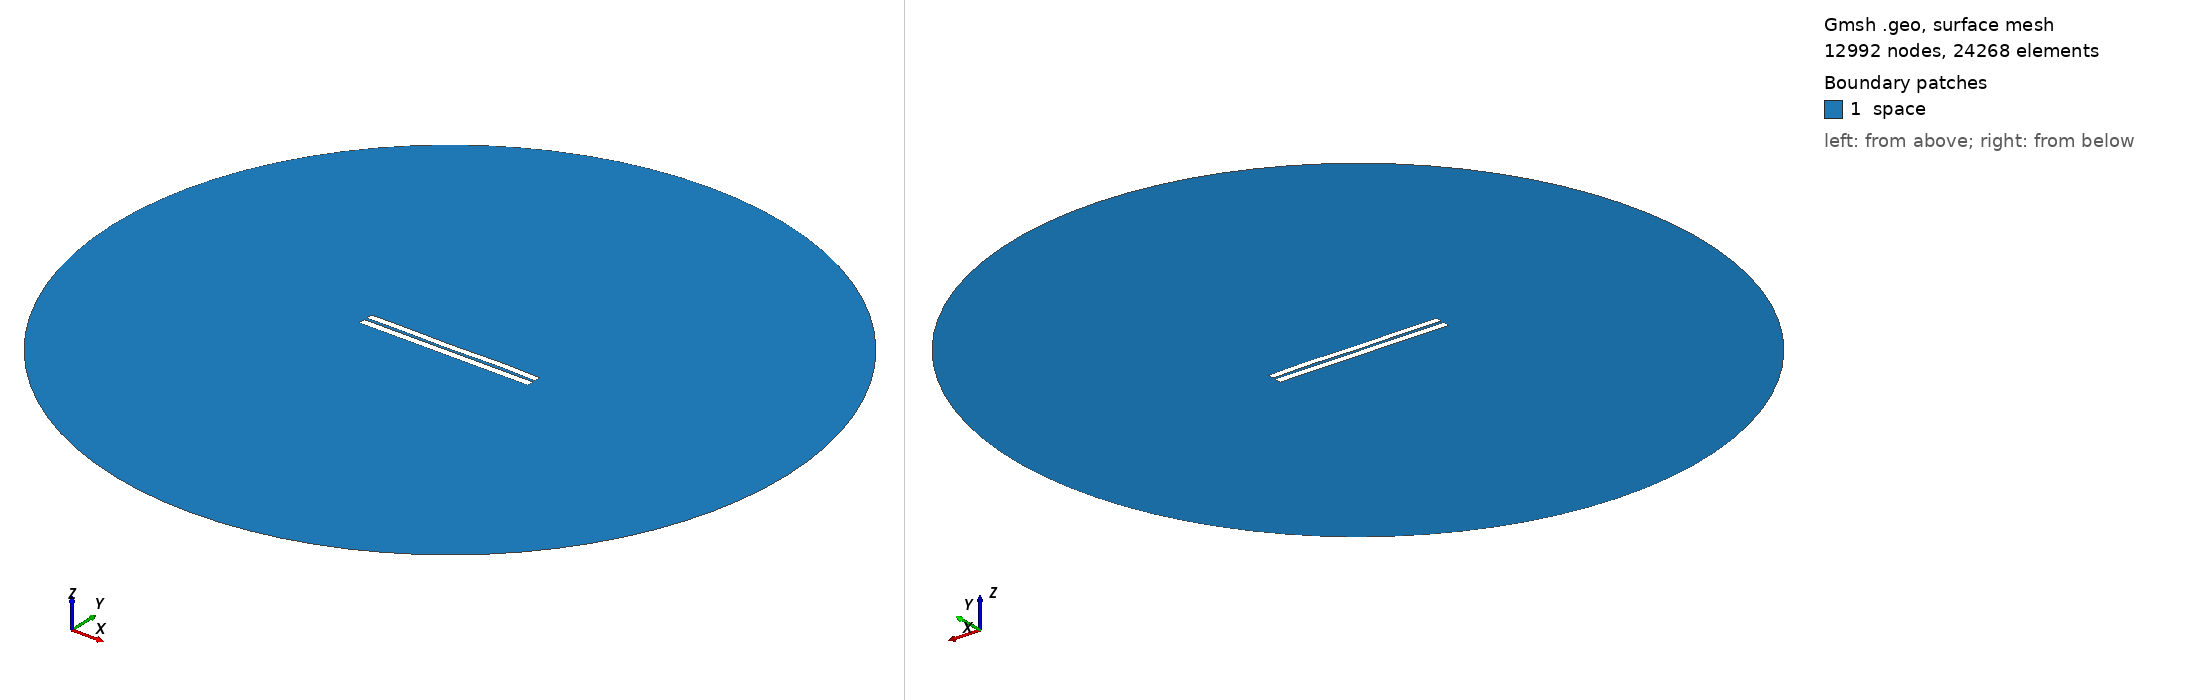

Gmsh geometry script, surface-meshed: 12992 nodes, 24268 surface elements. Boundary patches (legend numbers): 1 space. Left view from above one corner, right view from below the opposite corner. Legend entries are the model's physical surfaces. The drawing asked Gmsh for element sizes between 1% and 20% of the model's largest extent; the script's own settings can give other sizes.

=== 3435.geo (drawn) ===
//---------------------------------------
// Geometry kernel
//---------------------------------------

SetFactory("OpenCASCADE");



//---------------------------------------
// Parameters of the geometry
//---------------------------------------

// Overetch of the upper plate
overetch = 0.125;

// Distance between the plates
distance = 1.5;

// Discretization over the x axis (for the deformation)
nx = 50; 

// Length of the plate
L = 100 - overetch; 

// Number of modes
n = 4; 

// 1st mode coefficient
coeff(1) = 0.0;
beta(1) = 0.596864 * 3.1415926535 / L;

// 2nd mode coefficient
coeff(2) = 0.0;
beta(2) = 1.49418 * 3.1415926535 / L;

// 3rd mode coefficient
coeff(3) = -0.075;
beta(3) = 2.50025 * 3.1415926535 / L;

// 4th mode coefficient
coeff(4) = 0.15;
beta(4) = 3.49999 * 3.1415926535 / L;



//---------------------------------------
// Upper plate (deformed rectangle)
//---------------------------------------

// Coordiantes of the upper plate
xmin = -50;
xmax = 50 - overetch;

// Height of the upper plate
yheight = 4 - 2 * overetch;

// Indexes of the points
UpperID[] = {};
LowerID[] = {};
LeftID[] = {};
RightID[] = {};

// Point index
p = 1;

// Horizontal edges
For i In {1:nx}
    x = xmin + (i-1)*(xmax - xmin)/(nx-1);

    y_bottom = distance / 2 + overetch;
    For j In {1:n}
        C = (Cosh(beta(j)*L) + Cos(beta(j)*L)) / (Sinh(beta(j)*L) + Sin(beta(j)*L));
        y_bottom  = y_bottom + coeff(j) * (Cosh(beta(j)*(x+50)) - Cos(beta(j)*(x+50)) - C * (Sinh(beta(j)*(x+50)) - Sin(beta(j)*(x+50))));
    EndFor

    y_top = y_bottom + yheight;

    Point(p) = {x, y_top, 0, 1.0};
    UpperID[i] = p;
    p = p + 1;

    Point(p) = {x, y_bottom, 0, 1.0};
    LowerID[i] = p;
    p = p + 1;
EndFor

// Create point lists
UpperPts[] = {}; LowerPts[] = {};
For i In {1:nx}
  UpperPts[] += {UpperID[i]};
  LowerPts[] += {LowerID[i]};
EndFor

// Build splines
Spline(1) = {UpperPts[]};
Spline(2) = {LowerPts[]};
Line(3) = {LowerPts[nx-1], UpperPts[nx-1]};
Line(4) = {LowerPts[0], UpperPts[0]};

// Build the plane surface
Curve Loop(1) = {2, 3, -1, -4};
Plane Surface(1) = {1};



//---------------------------------------
// Lower plate (rectangle)
//---------------------------------------

// Vertices
Point(1001) = {-50, -1, 0, 1.0};
Point(1002) = { 50, -1, 0, 1.0};
Point(1003) = { 50,  -5, 0, 1.0};
Point(1004) = {-50,  -5, 0, 1.0};

// Edges
Line(5) = {1001, 1002};
Line(6) = {1002, 1003};
Line(7) = {1003, 1004};
Line(8) = {1004, 1001};

// Plane surface
Line Loop(2) = {5, 6, 7, 8};
Plane Surface(2) = {2}; 



//---------------------------------------
// Outer (fictious) boundary
//---------------------------------------

// Points
Point(1005) = {0, 0, 0};       // Center
Point(1006) = {200, 0, 0};     // Start point
Point(1007) = {0, 200, 0};     // 90 degrees
Point(1008) = {-200, 0, 0};    // 180 degrees
Point(1009) = {0, -200, 0};    // 270 degrees

// Circle arcs (each needs start, center, end)
Circle(9) = {1006, 1005, 1007};
Circle(10) = {1007, 1005, 1008};
Circle(11) = {1008, 1005, 1009};
Circle(12) = {1009, 1005, 1006};

// Plane surface for the entire domain
Curve Loop(3) = {9, 10, 11, 12};
Surface(3) = {3};

// Subtract the plates from the whole domain to obtain the actual domain where we want to solve the equations
BooleanDifference{ Surface{3}; Delete; }{ Surface{1}; Surface{2}; Delete; }




//---------------------------------------
// Transfinite Lines/Curves
//---------------------------------------

// Set the number of points on the boundaries
r = 7;

// Plates
Transfinite Curve {1, 2} = 50*r Using Progression 1;
Transfinite Curve {3, 4} = 2*r Using Progression 1;
Transfinite Line {5, 7} = 50*r Using Progression 1;
Transfinite Line {6, 8} = 2*r Using Progression 1;

// Outer boundary
Transfinite Line {9, 10, 11, 12} = 20 Using Progression 1;



//---------------------------------------
// Physical groups
//---------------------------------------                

// Physical curves (boundaries)
Physical Line("force_segment", 10) = {2};
Physical Line("upper_plate", 11) = {1, 3, 4};
Physical Line("lower_plate", 12) = {5, 6, 7, 8};
Physical Line("boundary", 20) = {9, 10, 11, 12};

// Physical Surfaces
Physical Surface("space", 30) = {3};



//---------------------------------------
// 6. Generate the Mesh
//---------------------------------------

// 2D mesh generation
Mesh 2;
